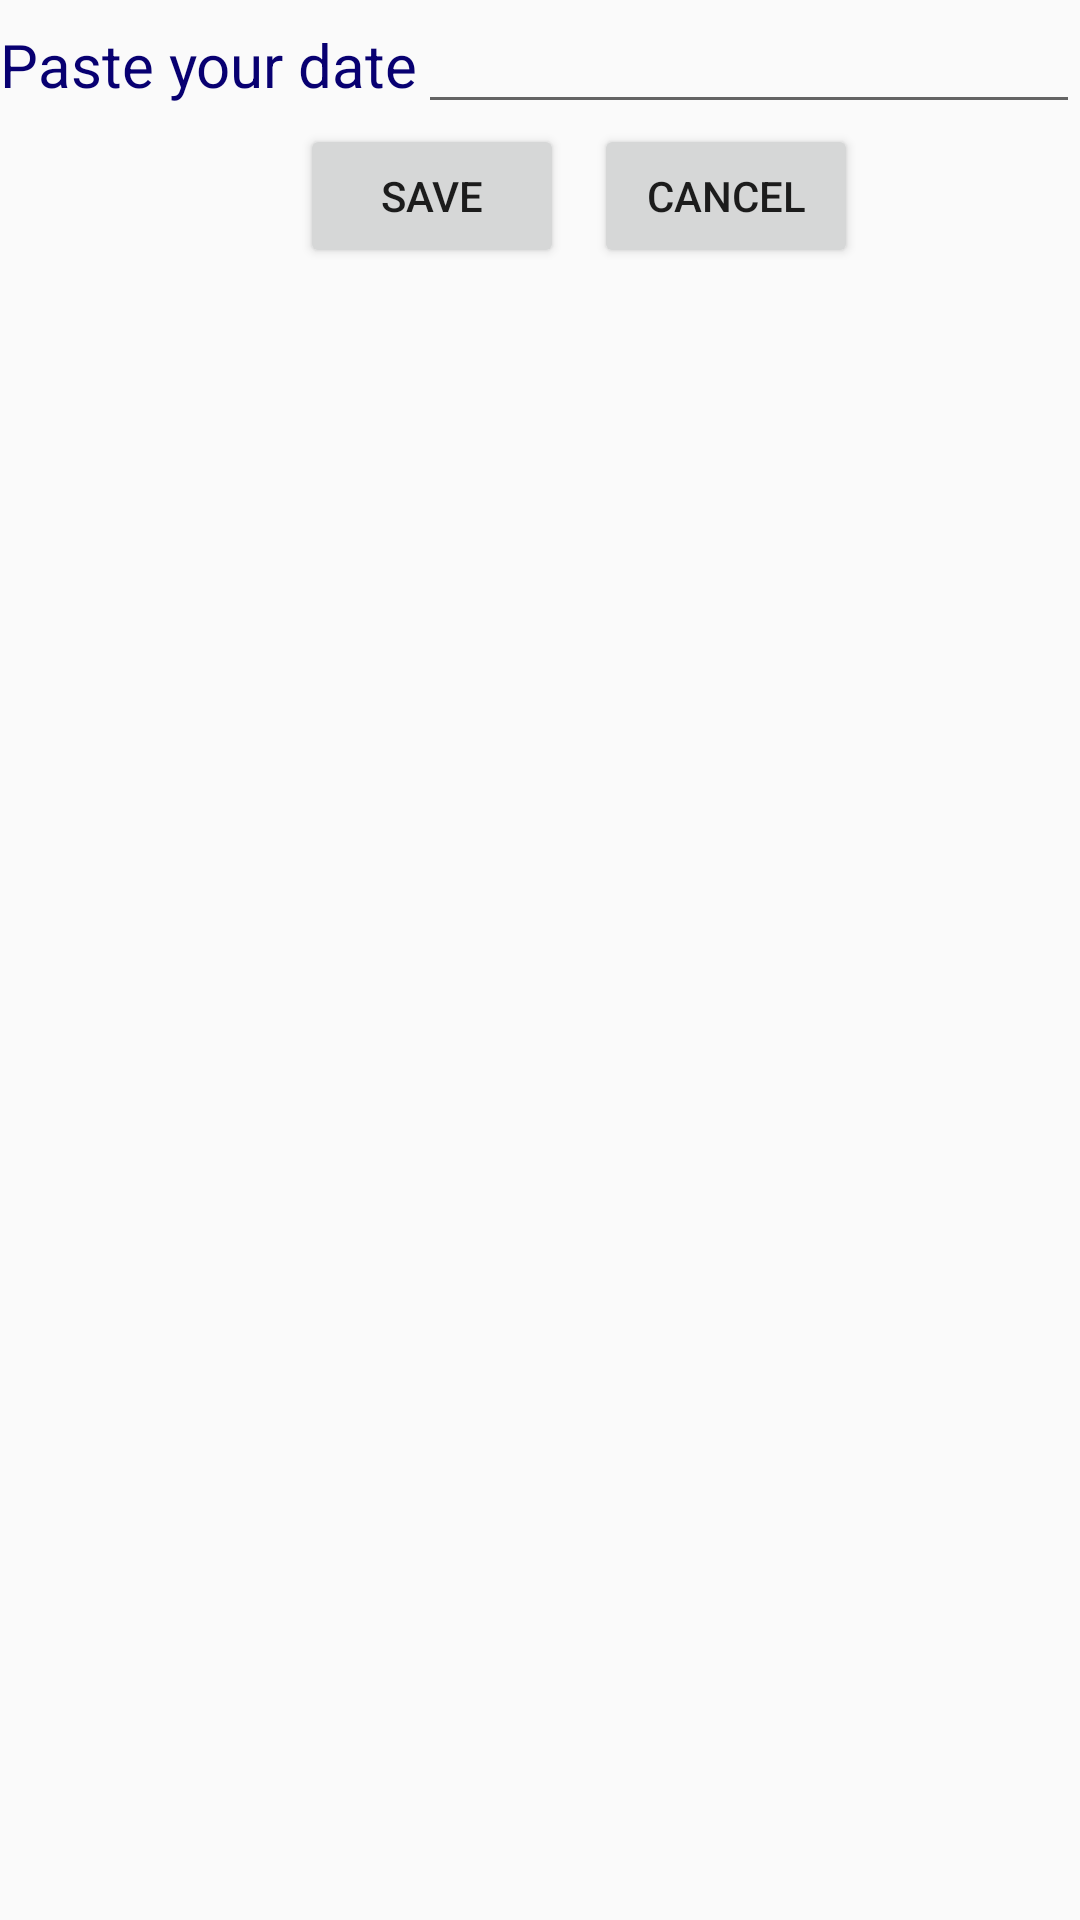

Write the Android layout XML for this screen, with the resource values it uses.
<!-- AndroidManifest.xml: application theme AppTheme -->
<!-- res/layout/date.xml -->
<?xml version="1.0" encoding="utf-8"?>
<LinearLayout xmlns:android="http://schemas.android.com/apk/res/android"
    android:layout_width="match_parent"
    android:layout_height="match_parent"
    android:orientation="vertical">


    <LinearLayout
        android:layout_width="match_parent"
        android:layout_height="wrap_content">

        <TextView
            style="@style/StandartText"
            android:layout_width="wrap_content"
            android:layout_height="wrap_content"
            android:text="@string/date" />

        <EditText
            android:id="@+id/et_date"
            android:layout_width="match_parent"
            android:layout_height="wrap_content"
            android:inputType="date" />

    </LinearLayout>

    <LinearLayout
        android:layout_width="wrap_content"
        android:layout_height="wrap_content">

        <Button
            android:id="@+id/btn_date_save"
            android:layout_width="wrap_content"
            android:layout_height="wrap_content"
            android:layout_marginLeft="100dp"
            android:text="Save" />

        <Button
            android:id="@+id/btn_date_cancel"
            android:layout_width="wrap_content"
            android:layout_height="wrap_content"
            android:layout_marginLeft="10dp"
            android:text="Cancel" />

    </LinearLayout>
</LinearLayout>
<!-- resources referenced by this layout -->
<resources>
  <string name="date">Paste your date</string>
  <style name="StandartText">
          <item name="android:textSize">20sp</item>
          <item name="android:textColor">#080071</item>
      </style>
  <style name="AppTheme" parent="Theme.AppCompat.Light.DarkActionBar">
          
          <item name="colorPrimary">@color/colorPrimary</item>
          <item name="colorPrimaryDark">@color/colorPrimaryDark</item>
          <item name="colorAccent">@color/colorAccent</item>
      </style>
  <!-- not gathered from this repository: default colours our renderer supplied (Android Studio template values) -->
  <color name="colorPrimary">#FF6200EE</color>
  <color name="colorPrimaryDark">#FF3700B3</color>
  <color name="colorAccent">#FF03DAC5</color>
</resources>
